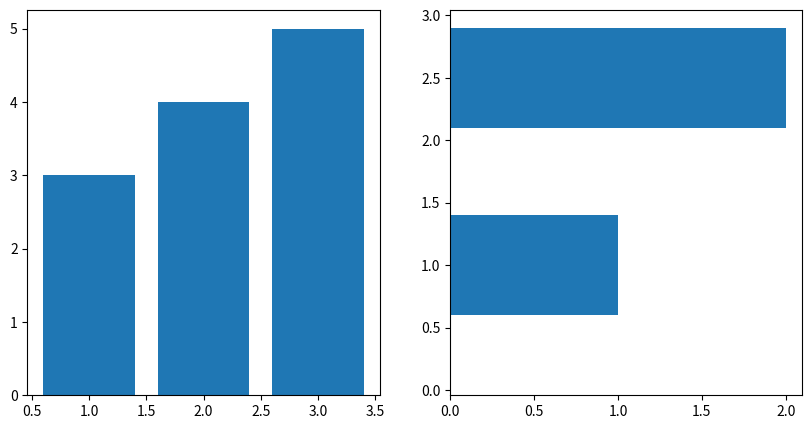

Write Python code to recreate this figure.
import matplotlib.pyplot as plt 

fig= plt.figure(figsize=(10, 5))
ax1= fig.add_subplot(121)   # 1= axes lie horizontally, 2= 2 cols
ax2= fig.add_subplot(122)

ax1.bar([1,2,3], [3,4,5])
ax2.barh([0.5, 1, 2.5], [0, 1, 2])  # horizontal bar

plt.show()
